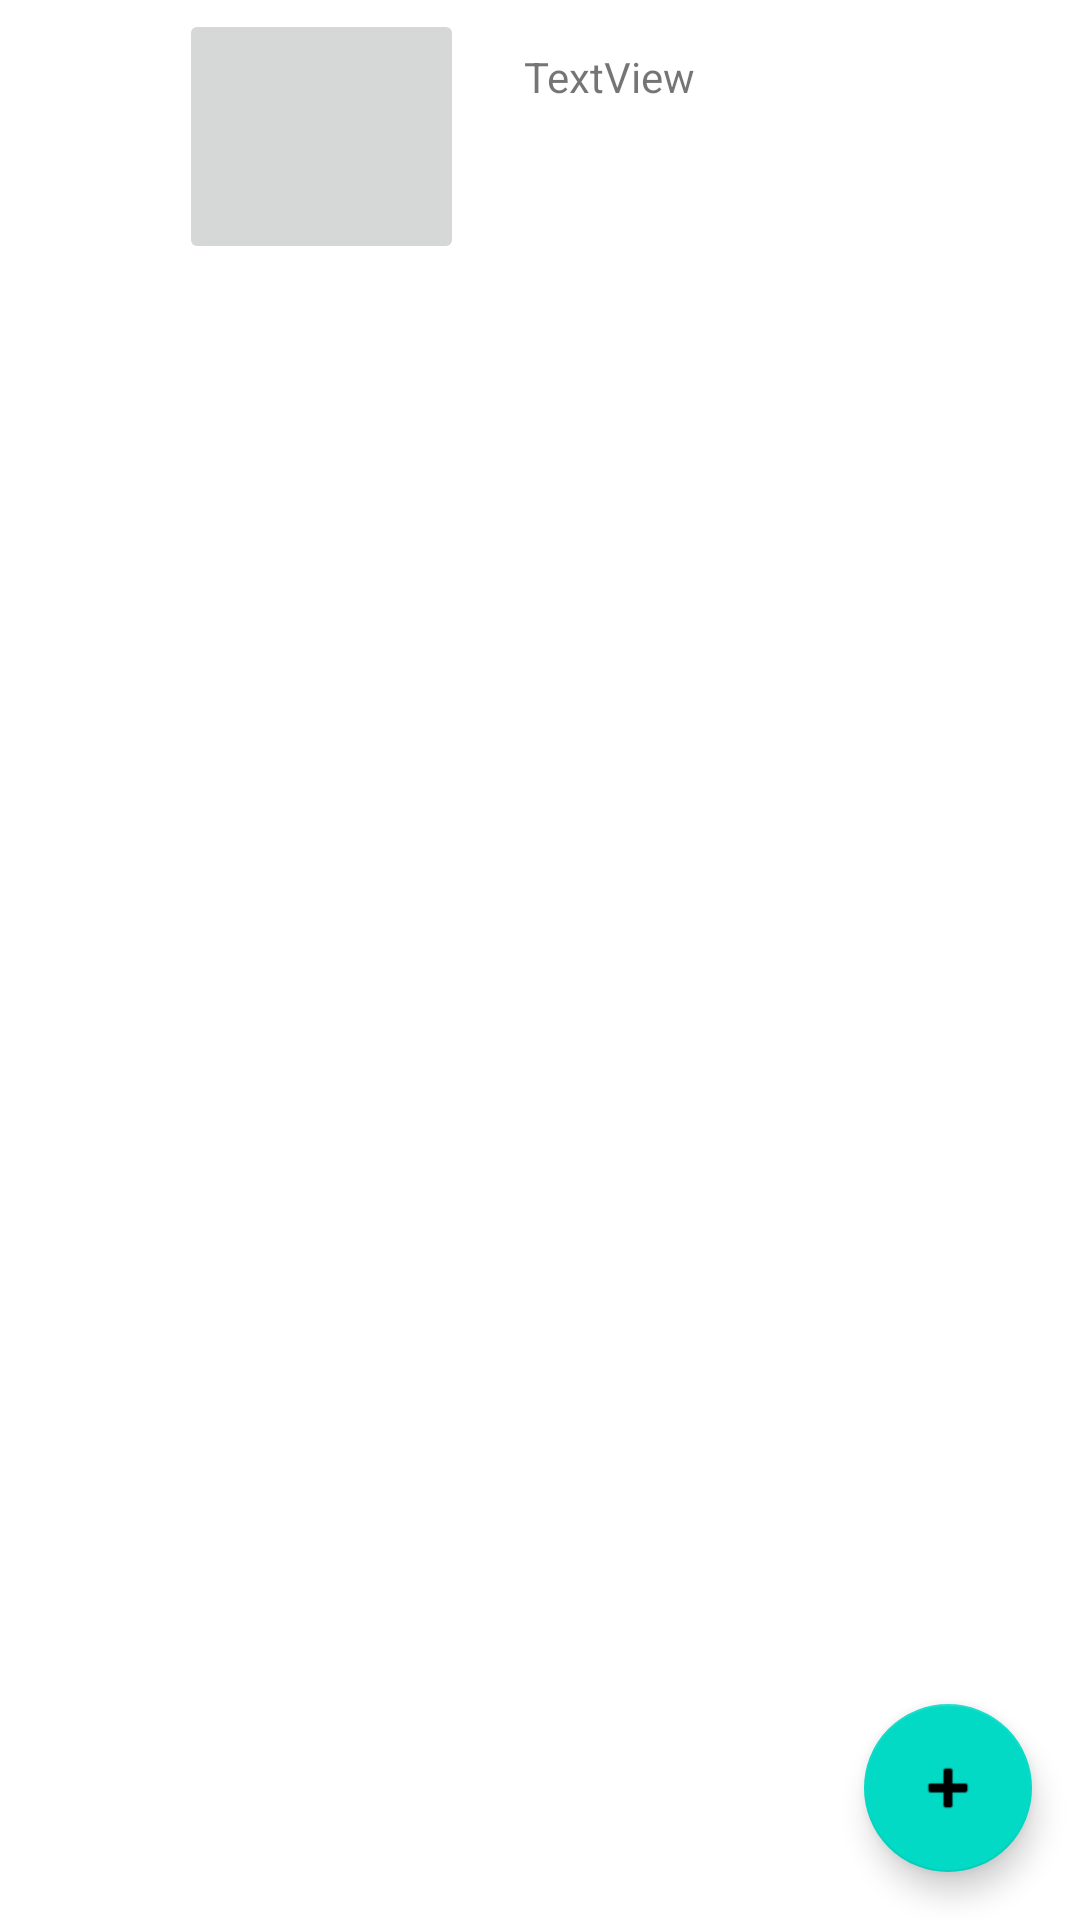

The Android layout XML behind this screen, and the referenced resources:
<!-- AndroidManifest.xml: application theme Theme.MyProjet -->
<!-- res/layout/fragment_task_list.xml -->
<?xml version="1.0" encoding="utf-8"?>
<androidx.constraintlayout.widget.ConstraintLayout xmlns:android="http://schemas.android.com/apk/res/android"
    xmlns:app="http://schemas.android.com/apk/res-auto"
    xmlns:tools="http://schemas.android.com/tools"
    android:layout_width="match_parent"
    android:layout_height="match_parent">

    <androidx.recyclerview.widget.RecyclerView
        android:id="@+id/task_list"
        android:layout_width="407dp"
        android:layout_height="678dp"
        android:layout_marginTop="70dp"
        app:layoutManager="androidx.recyclerview.widget.LinearLayoutManager"
        app:layout_constraintBottom_toBottomOf="parent"
        app:layout_constraintEnd_toEndOf="parent"
        app:layout_constraintStart_toStartOf="parent"
        app:layout_constraintTop_toBottomOf="@+id/user_Info_TextView"
        app:layout_constraintVertical_bias="0.0" />

    <com.google.android.material.floatingactionbutton.FloatingActionButton
        android:id="@+id/addButton"
        android:layout_width="wrap_content"
        android:layout_height="wrap_content"
        android:layout_marginEnd="16dp"
        android:layout_marginBottom="16dp"
        android:clickable="true"
        app:layout_constraintBottom_toBottomOf="parent"
        app:layout_constraintEnd_toEndOf="parent"
        app:srcCompat="@android:drawable/ic_input_add" />

    <TextView
        android:id="@+id/user_Info_TextView"
        android:layout_width="101dp"
        android:layout_height="19dp"
        android:layout_marginTop="16dp"
        android:text="TextView"
        app:layout_constraintEnd_toEndOf="parent"
        app:layout_constraintHorizontal_bias="0.674"
        app:layout_constraintStart_toStartOf="parent"
        app:layout_constraintTop_toTopOf="parent" />

    <ImageButton
        android:id="@+id/im_avatar"
        android:layout_width="95dp"
        android:layout_height="85dp"
        android:layout_marginTop="3dp"
        android:layout_marginEnd="20dp"
        app:layout_constraintEnd_toStartOf="@+id/user_Info_TextView"
        app:layout_constraintTop_toTopOf="parent"
        tools:srcCompat="@tools:sample/avatars" />
</androidx.constraintlayout.widget.ConstraintLayout>
<!-- resources referenced by this layout -->
<resources>
  <style name="Theme.MyProjet" parent="Theme.MaterialComponents.DayNight.DarkActionBar">
          
          <item name="colorPrimary">@color/purple_500</item>
          <item name="colorPrimaryVariant">@color/purple_700</item>
          <item name="colorOnPrimary">@color/white</item>
          
          <item name="colorSecondary">@color/teal_200</item>
          <item name="colorSecondaryVariant">@color/teal_700</item>
          <item name="colorOnSecondary">@color/black</item>
          
          <item name="android:statusBarColor" tools:targetApi="l">?attr/colorPrimaryVariant</item>
          
      </style>
  <!-- not gathered from this repository: default colours our renderer supplied (Android Studio template values) -->
  <color name="purple_500">#FF6200EE</color>
  <color name="purple_700">#FF3700B3</color>
  <color name="teal_200">#FF03DAC5</color>
  <color name="teal_700">#FF018786</color>
  <color name="black">#FF000000</color>
  <color name="white">#FFFFFFFF</color>
</resources>
